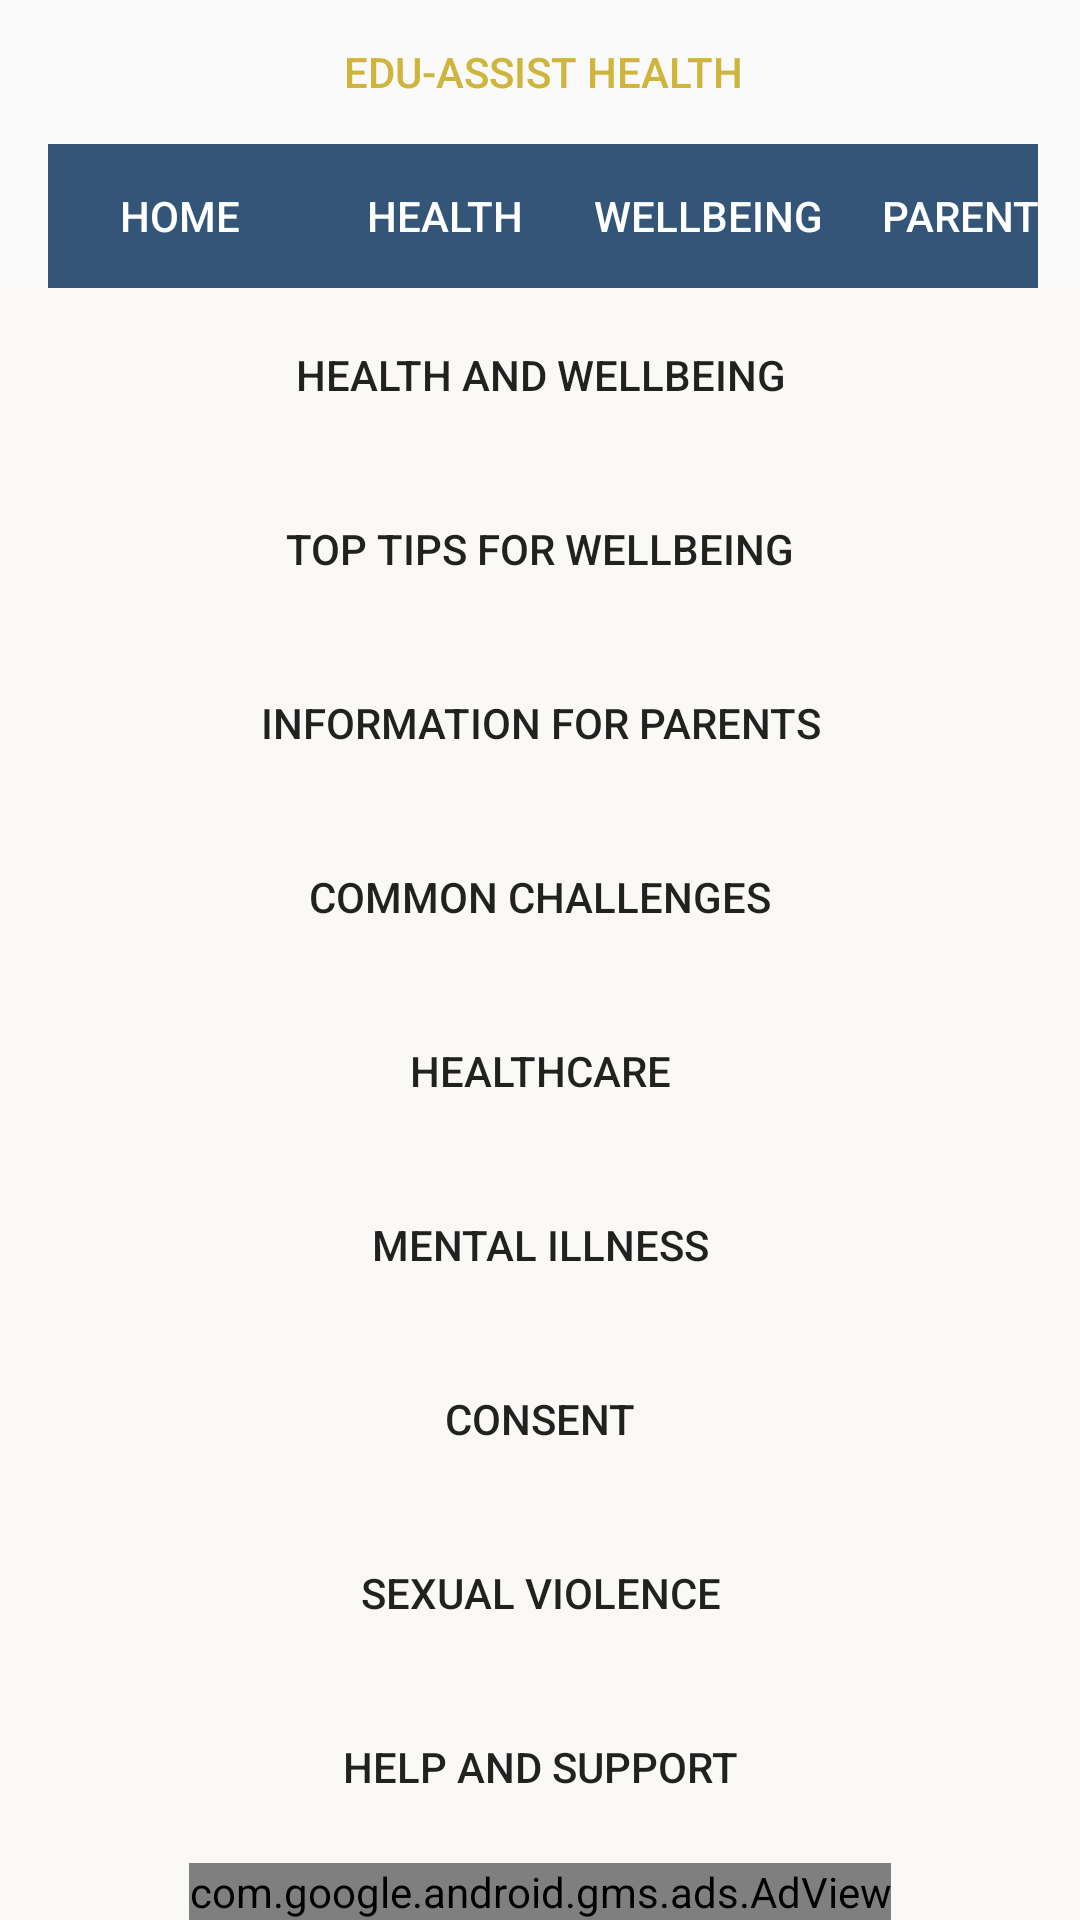

Produce the Android XML layout that renders to this screen, including the resource entries it uses.
<!-- AndroidManifest.xml: application theme AppTheme -->
<!-- res/layout/activity_home.xml -->
<?xml version="1.0" encoding="utf-8"?>
<RelativeLayout
    xmlns:android="http://schemas.android.com/apk/res/android"
    xmlns:app="http://schemas.android.com/apk/res-auto"
    xmlns:tools="http://schemas.android.com/tools"
    android:layout_width="match_parent"
    android:layout_height="match_parent"
    android:background="@drawable/gradient"
    tools:context="za.co.eduassistgo.eduassisthealth.Home"
    >
    <include layout = "@layout/toolbar"/>

    <ScrollView
        android:layout_width="match_parent"
        android:layout_height="match_parent"
        android:layout_below="@id/toolbar"
        android:background="#FAF9F8"
        android:paddingLeft="50dp"
        android:paddingRight="50dp"
        android:paddingTop="5dp"
        android:paddingBottom="10dp"
        android:scrollbars="none">
        <LinearLayout
            android:layout_width="match_parent"
            android:layout_height="wrap_content"
            android:orientation="vertical"
            android:scrollbars="none">
            <Button
                android:id="@id/health"
                android:layout_width="match_parent"
                android:layout_height="wrap_content"
                android:text="@string/health"
                android:background="@drawable/mybutton"
                android:onClick="loadPage"
            />
            <Button
                android:id="@id/wellbeing"
                android:layout_width="match_parent"
                android:layout_height="wrap_content"
                android:text="@string/wellbeing"
                android:background="@drawable/mybutton"
                android:layout_marginTop="10dp"
                android:onClick="loadPage"
            />
            <Button
                android:layout_width="match_parent"
                android:layout_height="wrap_content"
                android:text="@string/parents"
                android:id="@id/parents"
                android:background="@drawable/mybutton"
                android:layout_marginTop="10dp"
                android:onClick="loadPage"
                />
            <Button
                android:layout_width="match_parent"
                android:layout_height="wrap_content"
                android:text="@string/challenges"
                android:background="@drawable/mybutton"
                android:layout_marginTop="10dp"
                android:onClick="loadPage"
                />
            <Button
                android:layout_width="match_parent"
                android:layout_height="wrap_content"
                android:text="@string/healthcare"
                android:id="@id/healthcare"
                android:background="@drawable/mybutton"
                android:layout_marginTop="10dp"
                android:onClick="loadPage"
                />
            <Button
                android:layout_width="match_parent"
                android:layout_height="wrap_content"
                android:text="@string/mental_illness"
                android:id="@id/mental_illness"
                android:background="@drawable/mybutton"
                android:layout_marginTop="10dp"
                android:onClick="loadPage"
                />
            <Button
                android:layout_width="match_parent"
                android:layout_height="wrap_content"
                android:text="@string/consent"
                android:id="@id/consent"
                android:background="@drawable/mybutton"
                android:layout_marginTop="10dp"
                android:onClick="loadPage"
                />
            <Button
                android:layout_width="match_parent"
                android:layout_height="wrap_content"
                android:text="@string/sexual_violence"
                android:id="@id/sexual_violence"
                android:background="@drawable/mybutton"
                android:layout_marginTop="10dp"
                android:onClick="loadPage"
                />
            <Button
                android:layout_width="match_parent"
                android:layout_height="wrap_content"
                android:text="@string/help"
                android:id="@id/help"
                android:background="@drawable/mybutton"
                android:layout_marginTop="10dp"
                android:onClick="loadPage"
                />
            <Button
                android:layout_width="match_parent"
                android:layout_height="wrap_content"
                android:text="@string/emergency"
                android:id="@id/emergency"
                android:background="@drawable/mybutton"
                android:layout_marginTop="10dp"
                android:layout_marginBottom="55dp"
                android:onClick="loadPage"
                />
        </LinearLayout>
    </ScrollView>
    <com.google.android.gms.ads.AdView
        xmlns:ads="http://schemas.android.com/apk/res-auto"
        android:id="@+id/mainAdView"
        android:layout_width="wrap_content"
        android:layout_height="wrap_content"
        android:layout_centerHorizontal="true"
        android:layout_alignParentBottom="true"
        ads:adSize="BANNER"
        ads:adUnitId="ca-app-pub-9189472653918970/7167825305">
    </com.google.android.gms.ads.AdView>

</RelativeLayout>
<!-- res/layout/toolbar.xml (included above) -->
<?xml version="1.0" encoding="utf-8"?>
<android.support.v7.widget.Toolbar
    xmlns:android="http://schemas.android.com/apk/res/android"
    android:layout_width="match_parent"
    android:layout_height="wrap_content"
    android:minHeight="?attr/actionBarSize"
    android:id="@+id/toolbar"
    android:background="@drawable/gradient"
    >
    <RelativeLayout
        android:layout_width="match_parent"
        android:layout_height="wrap_content"
        android:background="@drawable/gradient"
        android:layout_marginStart="14dp"
        android:layout_marginEnd="14dp">

        <Button
            android:id="@+id/app_"
            android:layout_width="match_parent"
            android:layout_height="wrap_content"
            android:layout_alignParentTop="true"
            android:layout_alignParentLeft="true"
            android:background="@drawable/gradient"
            android:textColor="#CFB53B	"
            android:onClick="loadPage"
            android:text="@string/app_name" />

    <HorizontalScrollView
        android:layout_width="wrap_content"
        android:layout_height="wrap_content"
        android:layout_below="@id/app_"
        android:background="@drawable/gradient"
        android:scrollbars="none"
        >
        <LinearLayout
            android:layout_width="match_parent"
            android:layout_height="wrap_content"
            android:orientation="horizontal"
            android:scrollbars="none"

            >
            

            <Button
                android:id="@+id/home"
                android:layout_width="wrap_content"
                android:layout_height="wrap_content"
                android:background="#f357"
                android:text="@string/title_home"
                android:onClick="loadPage"
                android:textColor="#fff"/>

            <Button
                android:id="@+id/health"
                android:layout_width="wrap_content"
                android:layout_height="wrap_content"
                android:background="#f357"
                android:text="@string/title_health"
                android:onClick="loadPage"
                android:textColor="#fff"/>


            <Button
                android:id="@+id/wellbeing"
                android:layout_width="wrap_content"
                android:layout_height="wrap_content"
                android:background="#f357"
                android:text="@string/title_wellbeing"
                android:onClick="loadPage"
                android:textColor="#fff"/>

            <Button
                android:id="@+id/parents"
                android:layout_width="wrap_content"
                android:layout_height="wrap_content"
                android:background="#f357"
                android:textColor="#fff"
                android:onClick="loadPage"
                android:text="@string/title_parents" />

            <Button
                android:id="@+id/challenges"
                android:layout_width="wrap_content"
                android:layout_height="wrap_content"
                android:background="#f357"
                android:onClick="loadPage"
                android:text="@string/title_challenges"
                android:textColor="#fff"
                />

            <Button
                android:id="@+id/healthcare"
                android:layout_width="wrap_content"
                android:layout_height="wrap_content"
                android:background="#f357"
                android:onClick="loadPage"
                android:text="@string/title_healthcare"
                android:visibility="visible"
                android:textColor="#fff"/>
            <Button
                android:id="@+id/mental_illness"
                android:layout_width="wrap_content"
                android:layout_height="wrap_content"
                android:text="@string/title_mental_illness"
                android:onClick="loadPage"
                android:background="#f357"
                android:textColor="#fff"
                />
            <Button
                android:id="@+id/consent"
                android:layout_width="wrap_content"
                android:layout_height="wrap_content"
                android:text="@string/title_contest"
                android:background="#f357"
                android:onClick="loadPage"
                android:textColor="#fff"
                />
            <Button
                android:id="@+id/sexual_violence"
                android:layout_width="wrap_content"
                android:layout_height="wrap_content"
                android:text="@string/title_sexual_violence"
                android:background="#f357"
                android:onClick="loadPage"
                android:textColor="#fff"
                />
            <Button
                android:id="@+id/help"
                android:layout_width="wrap_content"
                android:layout_height="wrap_content"
                android:text="@string/title_help"
                android:onClick="loadPage"
                android:background="#f357"
                android:textColor="#fff"
                />
            <Button
                android:id="@+id/emergency"
                android:layout_width="wrap_content"
                android:layout_height="wrap_content"
                android:text="@string/title_emergency"
                android:onClick="loadPage"
                android:background="#f357"
                android:textColor="#fff"
                />
        </LinearLayout>

    </HorizontalScrollView>
    </RelativeLayout>


</android.support.v7.widget.Toolbar>
<!-- resources referenced by this layout -->
<resources>
  <string name="app_name">Edu-Assist Health</string>
  <string name="challenges">Common challenges</string>
  <string name="consent">Consent</string>
  <string name="emergency">Emergency Contacts</string>
  <string name="health">Health and Wellbeing</string>
  <string name="healthcare">Healthcare</string>
  <string name="help">Help and Support</string>
  <string name="mental_illness">Mental Illness</string>
  <string name="parents">Information for Parents</string>
  <string name="sexual_violence">Sexual Violence</string>
  <string name="title_challenges">Challenges</string>
  <string name="title_contest">Contest</string>
  <string name="title_emergency">Emergency</string>
  <string name="title_health">Health</string>
  <string name="title_healthcare">Healthcare</string>
  <string name="title_help">Help</string>
  <string name="title_home">Home</string>
  <string name="title_mental_illness">Mental-Illness</string>
  <string name="title_parents">Parents</string>
  <string name="title_sexual_violence">Sexual_Violence</string>
  <string name="title_wellbeing">Wellbeing</string>
  <string name="wellbeing">Top Tips for Wellbeing</string>
  <style name="AppTheme" parent="Theme.AppCompat.DayNight.NoActionBar">
          
  
      </style>
</resources>
